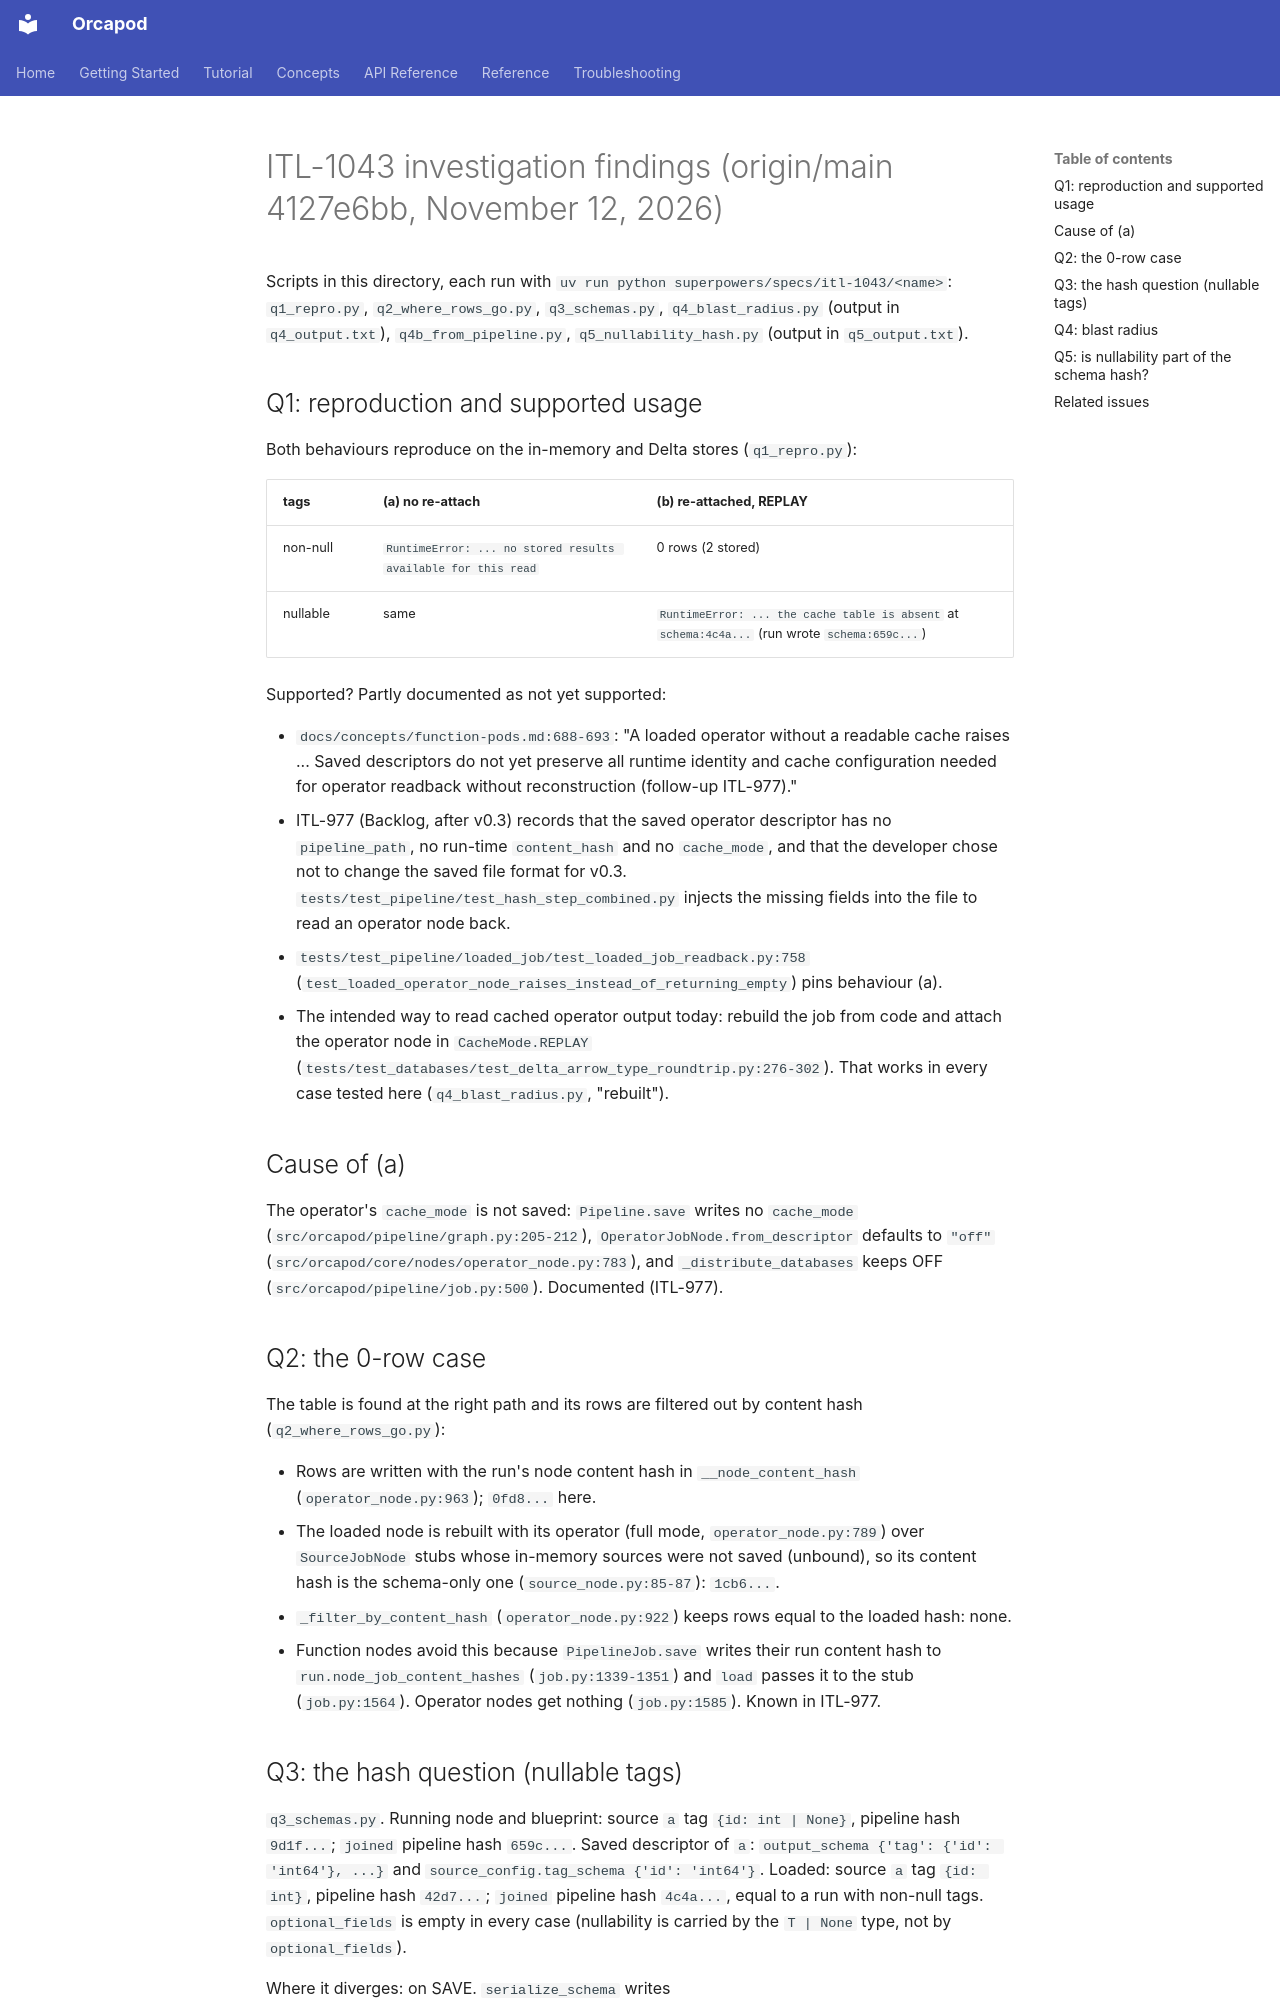

repository: nauticalab/orcapod-python · page: dev/specs/itl-1043/FINDINGS/index.html · generator: mkdocs

# ITL-1043 investigation findings (origin/main 4127e6bb, November 12, 2026)

Scripts in this directory, each run with `uv run python superpowers/specs/itl-1043/<name>`:
`q1_repro.py`, `q2_where_rows_go.py`, `q3_schemas.py`, `q4_blast_radius.py` (output in
`q4_output.txt`), `q4b_from_pipeline.py`, `q5_nullability_hash.py` (output in
`q5_output.txt`).

## Q1: reproduction and supported usage

Both behaviours reproduce on the in-memory and Delta stores (`q1_repro.py`):

| tags | (a) no re-attach | (b) re-attached, REPLAY |
|---|---|---|
| non-null | `RuntimeError: ... no stored results available for this read` | 0 rows (2 stored) |
| nullable | same | `RuntimeError: ... the cache table is absent` at `schema:4c4a...` (run wrote `schema:659c...`) |

Supported? Partly documented as not yet supported:

- `docs/concepts/function-pods.md:688-693`: "A loaded operator without a readable cache raises
  ... Saved descriptors do not yet preserve all runtime identity and cache configuration
  needed for operator readback without reconstruction (follow-up ITL-977)."
- ITL-977 (Backlog, after v0.3) records that the saved operator descriptor has no
  `pipeline_path`, no run-time `content_hash` and no `cache_mode`, and that the developer chose
  not to change the saved file format for v0.3. `tests/test_pipeline/test_hash_step_combined.py`
  injects the missing fields into the file to read an operator node back.
- `tests/test_pipeline/loaded_job/test_loaded_job_readback.py:758`
  (`test_loaded_operator_node_raises_instead_of_returning_empty`) pins behaviour (a).
- The intended way to read cached operator output today: rebuild the job from code and attach
  the operator node in `CacheMode.REPLAY`
  (`tests/test_databases/test_delta_arrow_type_roundtrip.py:276-302`). That works in every case
  tested here (`q4_blast_radius.py`, "rebuilt").

## Cause of (a)

The operator's `cache_mode` is not saved: `Pipeline.save` writes no `cache_mode`
(`src/orcapod/pipeline/graph.py:205-212`), `OperatorJobNode.from_descriptor` defaults to
`"off"` (`src/orcapod/core/nodes/operator_node.py:783`), and `_distribute_databases` keeps OFF
(`src/orcapod/pipeline/job.py:500`). Documented (ITL-977).

## Q2: the 0-row case

The table is found at the right path and its rows are filtered out by content hash
(`q2_where_rows_go.py`):

- Rows are written with the run's node content hash in `__node_content_hash`
  (`operator_node.py:963`); `0fd8...` here.
- The loaded node is rebuilt with its operator (full mode, `operator_node.py:789`) over
  `SourceJobNode` stubs whose in-memory sources were not saved (unbound), so its content hash is
  the schema-only one (`source_node.py:85-87`): `1cb6...`.
- `_filter_by_content_hash` (`operator_node.py:922`) keeps rows equal to the loaded hash: none.
- Function nodes avoid this because `PipelineJob.save` writes their run content hash to
  `run.node_job_content_hashes` (`job.py:1339-1351`) and `load` passes it to the stub
  (`job.py:1564`). Operator nodes get nothing (`job.py:1585`). Known in ITL-977.
